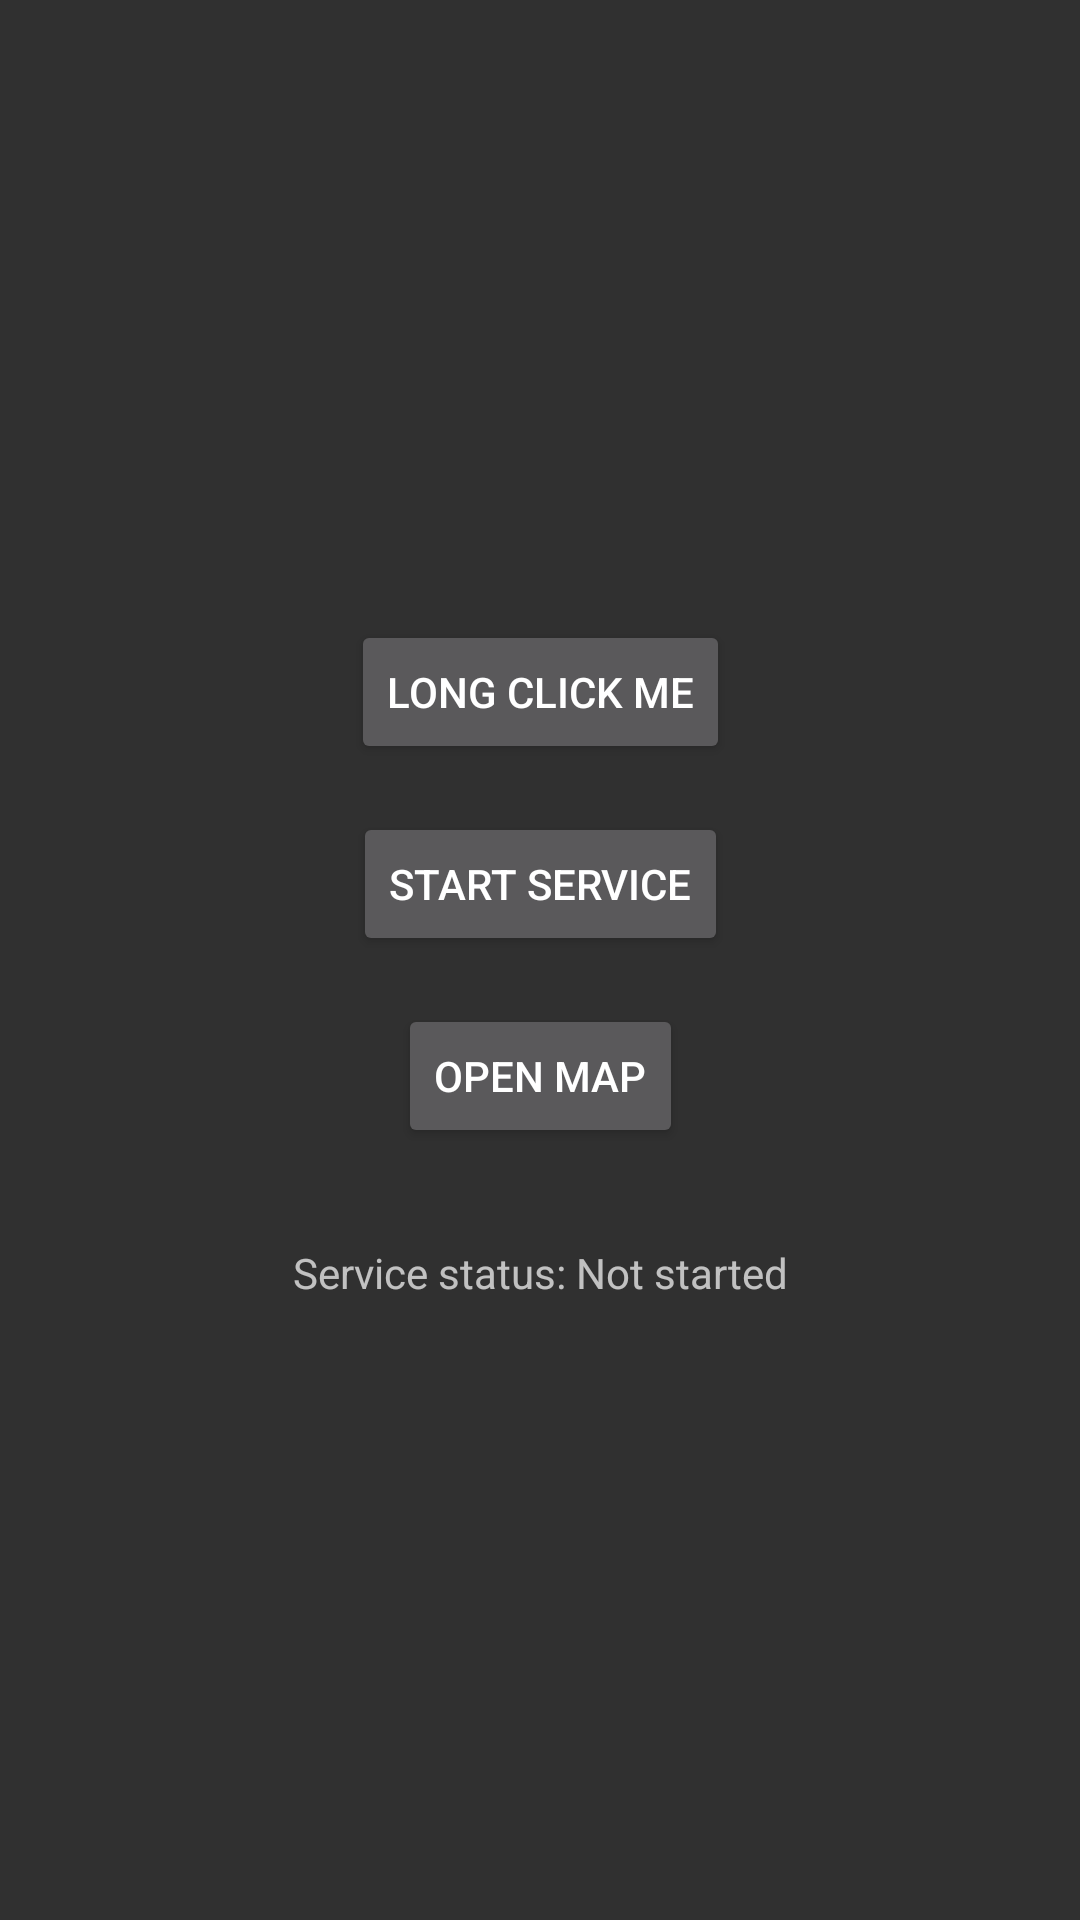

The Android layout XML behind this screen, and the referenced resources:
<!-- AndroidManifest.xml: activity theme Theme.AppCompat -->
<!-- res/layout/activity_main.xml -->
<?xml version="1.0" encoding="utf-8"?>
<androidx.constraintlayout.widget.ConstraintLayout xmlns:android="http://schemas.android.com/apk/res/android"
    xmlns:app="http://schemas.android.com/apk/res-auto"
    xmlns:tools="http://schemas.android.com/tools"
    android:layout_width="match_parent"
    android:layout_height="match_parent"
    tools:context=".MainActivity">

    <Button
        android:id="@+id/myLongButton"
        android:layout_width="wrap_content"
        android:layout_height="wrap_content"
        android:text="Long Click Me"
        app:layout_constraintBottom_toTopOf="@+id/serviceButton"
        app:layout_constraintEnd_toEndOf="parent"
        app:layout_constraintStart_toStartOf="parent"
        app:layout_constraintTop_toTopOf="parent"
        app:layout_constraintVertical_chainStyle="packed" />

    <Button
        android:id="@+id/serviceButton"
        android:layout_width="wrap_content"
        android:layout_height="wrap_content"
        android:layout_marginTop="16dp"
        android:text="Start Service"
        app:layout_constraintBottom_toTopOf="@+id/mapButton"
        app:layout_constraintEnd_toEndOf="parent"
        app:layout_constraintStart_toStartOf="parent"
        app:layout_constraintTop_toBottomOf="@+id/myLongButton" />

    <Button
        android:id="@+id/mapButton"
        android:layout_width="wrap_content"
        android:layout_height="wrap_content"
        android:layout_marginTop="16dp"
        android:text="Open Map"
        app:layout_constraintBottom_toTopOf="@+id/statusText"
        app:layout_constraintEnd_toEndOf="parent"
        app:layout_constraintStart_toStartOf="parent"
        app:layout_constraintTop_toBottomOf="@+id/serviceButton" />

    <TextView
        android:id="@+id/statusText"
        android:layout_width="0dp"
        android:layout_height="wrap_content"
        android:layout_marginTop="32dp"
        android:layout_marginStart="16dp"
        android:layout_marginEnd="16dp"
        android:text="Service status: Not started"
        android:textAlignment="center"
        app:layout_constraintBottom_toBottomOf="parent"
        app:layout_constraintEnd_toEndOf="parent"
        app:layout_constraintStart_toStartOf="parent"
        app:layout_constraintTop_toBottomOf="@+id/mapButton"
        app:layout_constraintVertical_bias="0.1" />

</androidx.constraintlayout.widget.ConstraintLayout>
<!-- resources referenced by this layout -->
<resources>

</resources>
